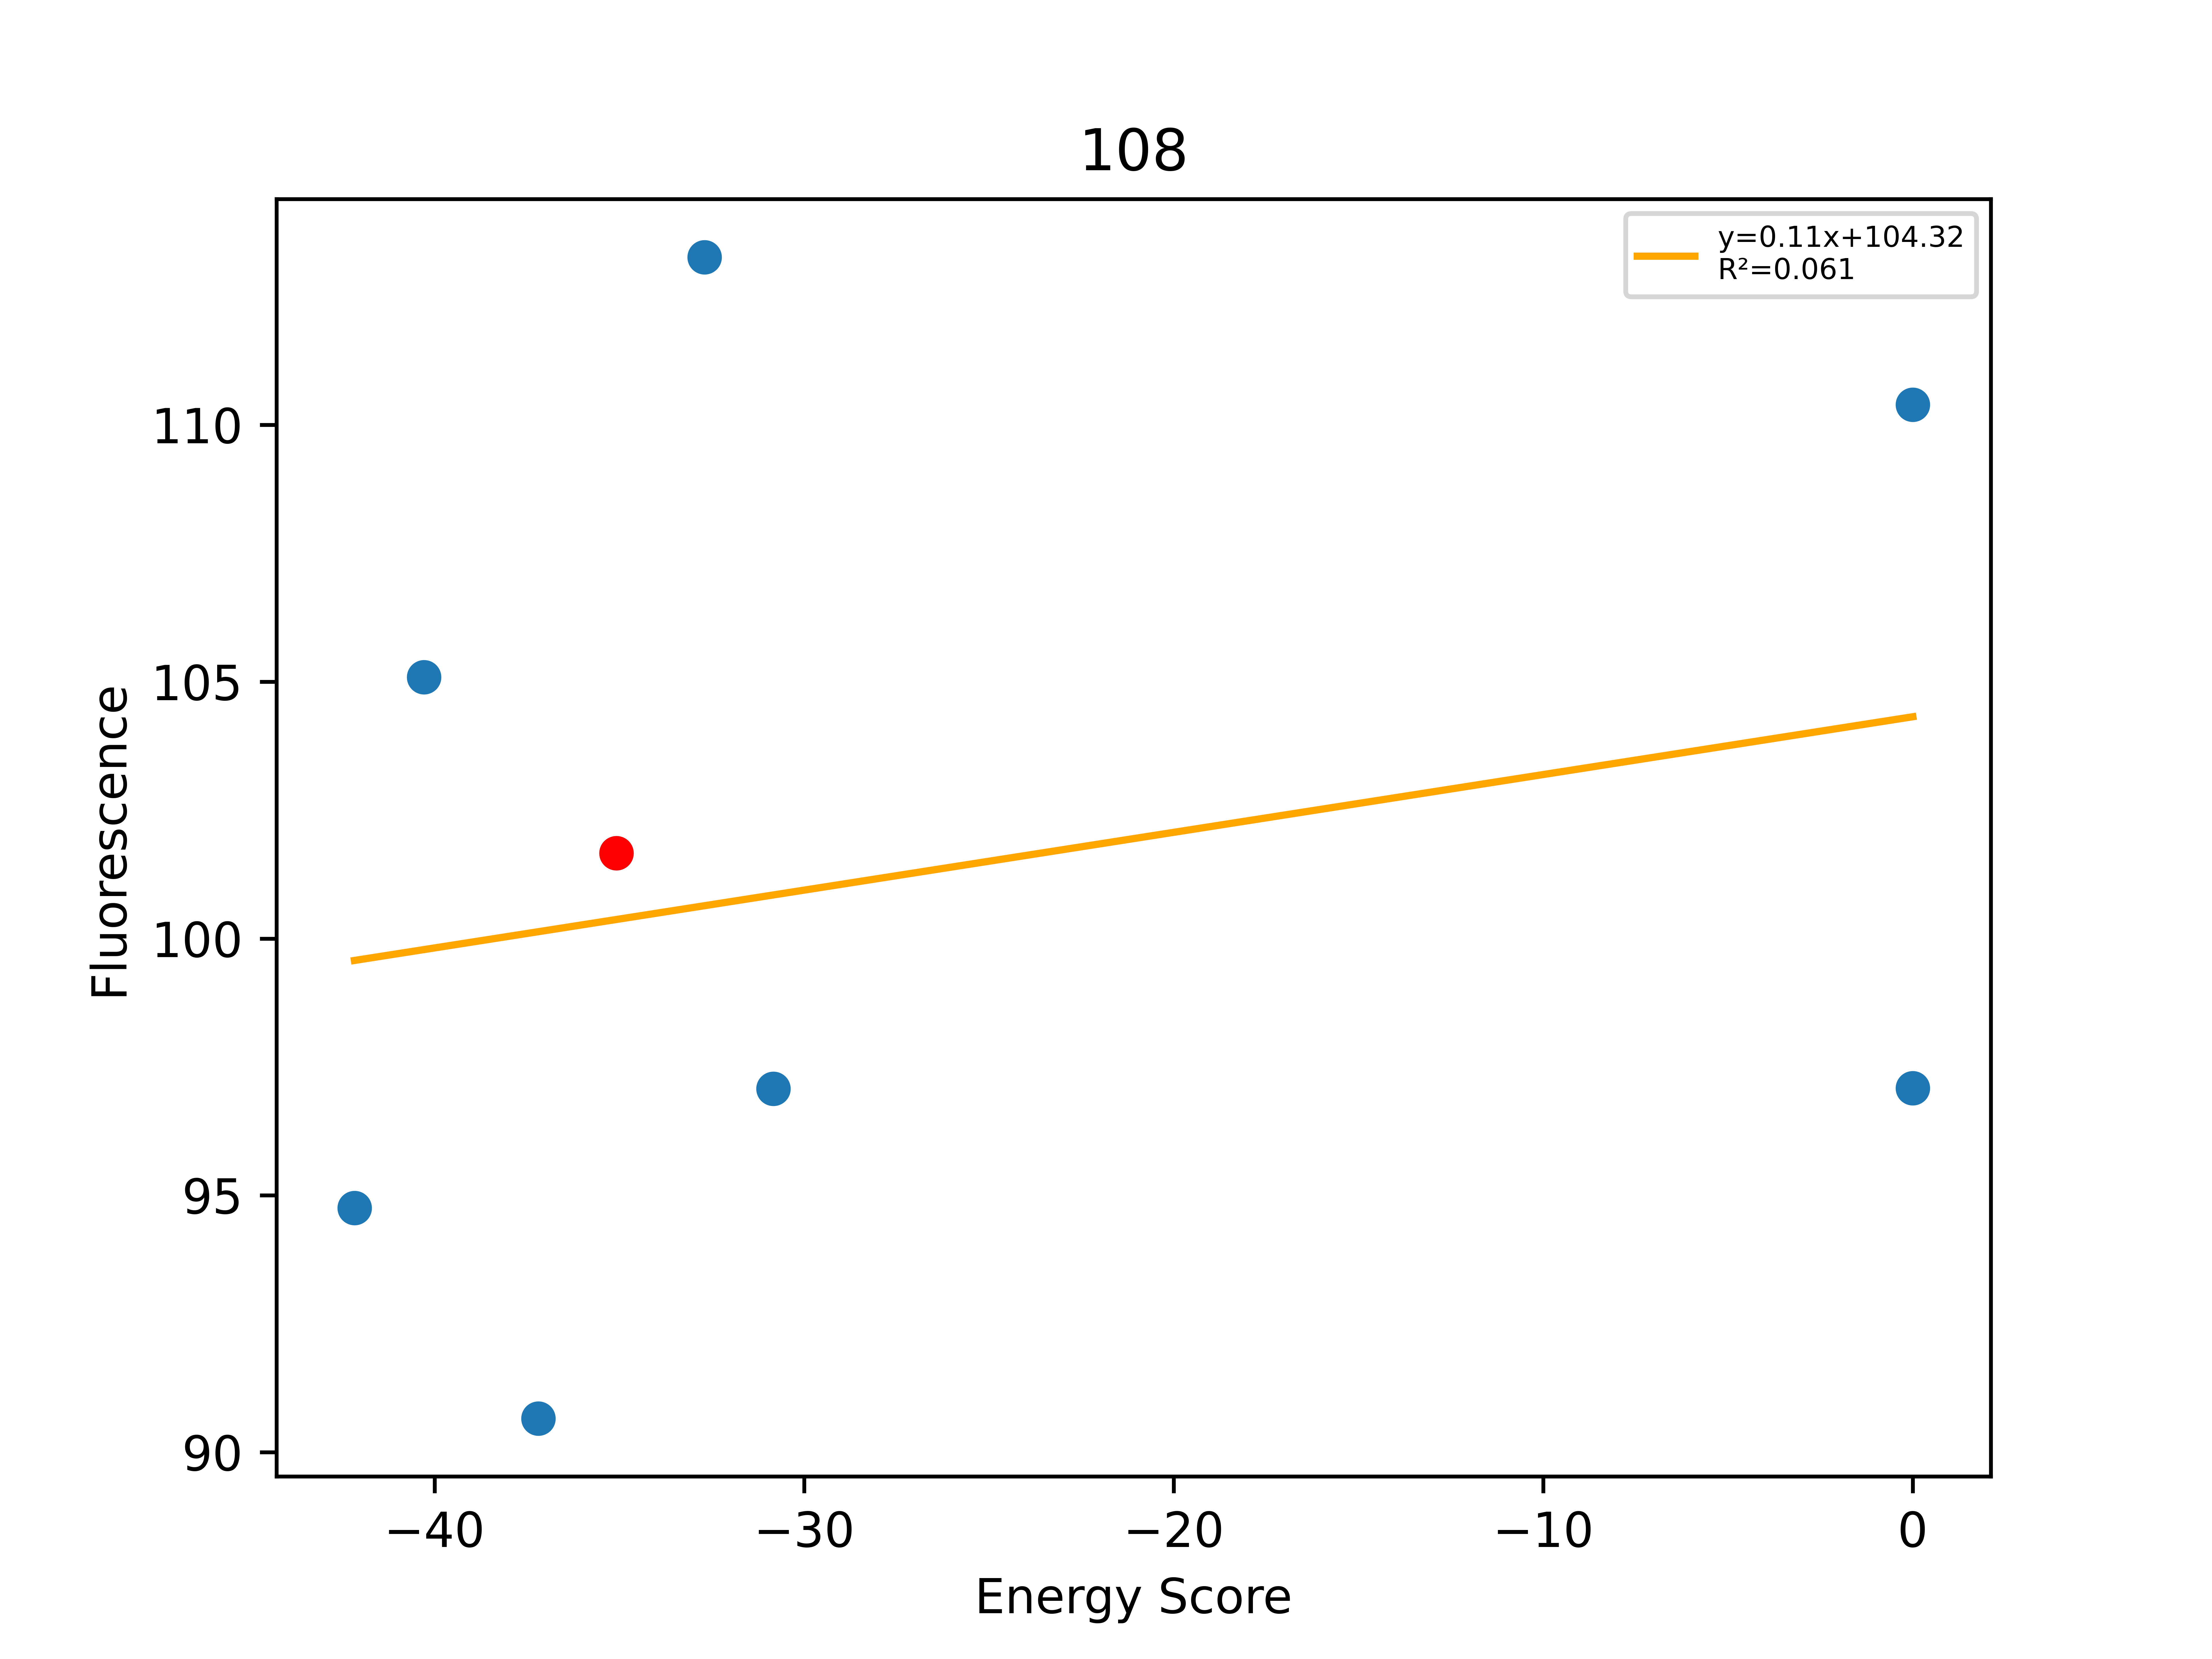

Data behind this chart, as committed beside it:
, Unnamed: 0, Total, Dimer, Monomer, DimerDiff, VDWDimer, VDWDiff, HBONDDimer, HBONDDiff, IMM1Dimer, IMM1Diff, SequenceProbability, DimerSasa, MonomerSasa, startXShift, xShift, xShiftDiff, startCrossingAngle, crossingAngle, crossingAngleDiff, startAxialRotation, axialRotation, axialRotationDiff
0, 493, -42.17, -433.5, -391.3, -7.071, -82.47, 9.749, -94.56, -13.63, -256.4, -3.195, 4.86909e-06, 3693, 4811, 8.547, 9.021, -0.4747, 26.93, 24.01, 2.913, 93.46, 96.28, -2.822
1, 798, -40.28, -440.5, -400.2, -14.1, -94.53, -2.31, -90.64, -9.702, -255.3, -2.084, 1.46073e-05, 3695, 4834, 8.547, 9.021, -0.4747, 26.93, 24.01, 2.913, 93.46, 96.28, -2.822
2, 484, -37.19, -419.4, -382.2, 7.039, -92.38, -0.1606, -75.44, 5.501, -251.5, 1.699, 2.48652e-05, 3688, 4807, 8.547, 9.021, -0.4747, 26.93, 24.01, 2.913, 93.46, 96.28, -2.822
3, 492, -35.08, -426.4, -391.3, -18.47, -92.22, 2.434, -80.94, -11.04, -253.2, -9.865, 9.35522e-06, 3764, 0.0, 8.547, 9.021, -0.4747, 26.93, 24.01, 2.913, 93.46, 96.28, -2.822
4, 491, -32.7, -420.4, -387.7, 5.973, -91.33, 0.8914, -80.76, 0.1822, -248.3, 4.899, 9.94608e-06, 3681, 4698, 8.547, 9.021, -0.4747, 26.93, 24.01, 2.913, 93.46, 96.28, -2.822
5, 812, -30.83, -421.7, -390.9, 4.695, -94.12, -1.895, -71.09, 9.846, -256.5, -3.256, 4.86909e-06, 3712, 4826, 8.547, 9.021, -0.4747, 26.93, 24.01, 2.913, 93.46, 96.28, -2.822
6, 487, 0.0, 580.9, -396.9, 1007, 906.4, 998.6, -74.64, 6.299, -250.8, 2.435, 3.12661e-05, 3701, 4788, 8.547, 9.021, -0.4747, 26.93, 24.01, 2.913, 93.46, 96.28, -2.822
7, 494, 0.0, -371.1, -393.5, 55.31, -29.47, 62.75, -80.94, -4.26326e-14, -260.7, -7.437, 3.11841e-06, 3648, 4935, 8.547, 9.021, -0.4747, 26.93, 24.01, 2.913, 93.46, 96.28, -2.822
